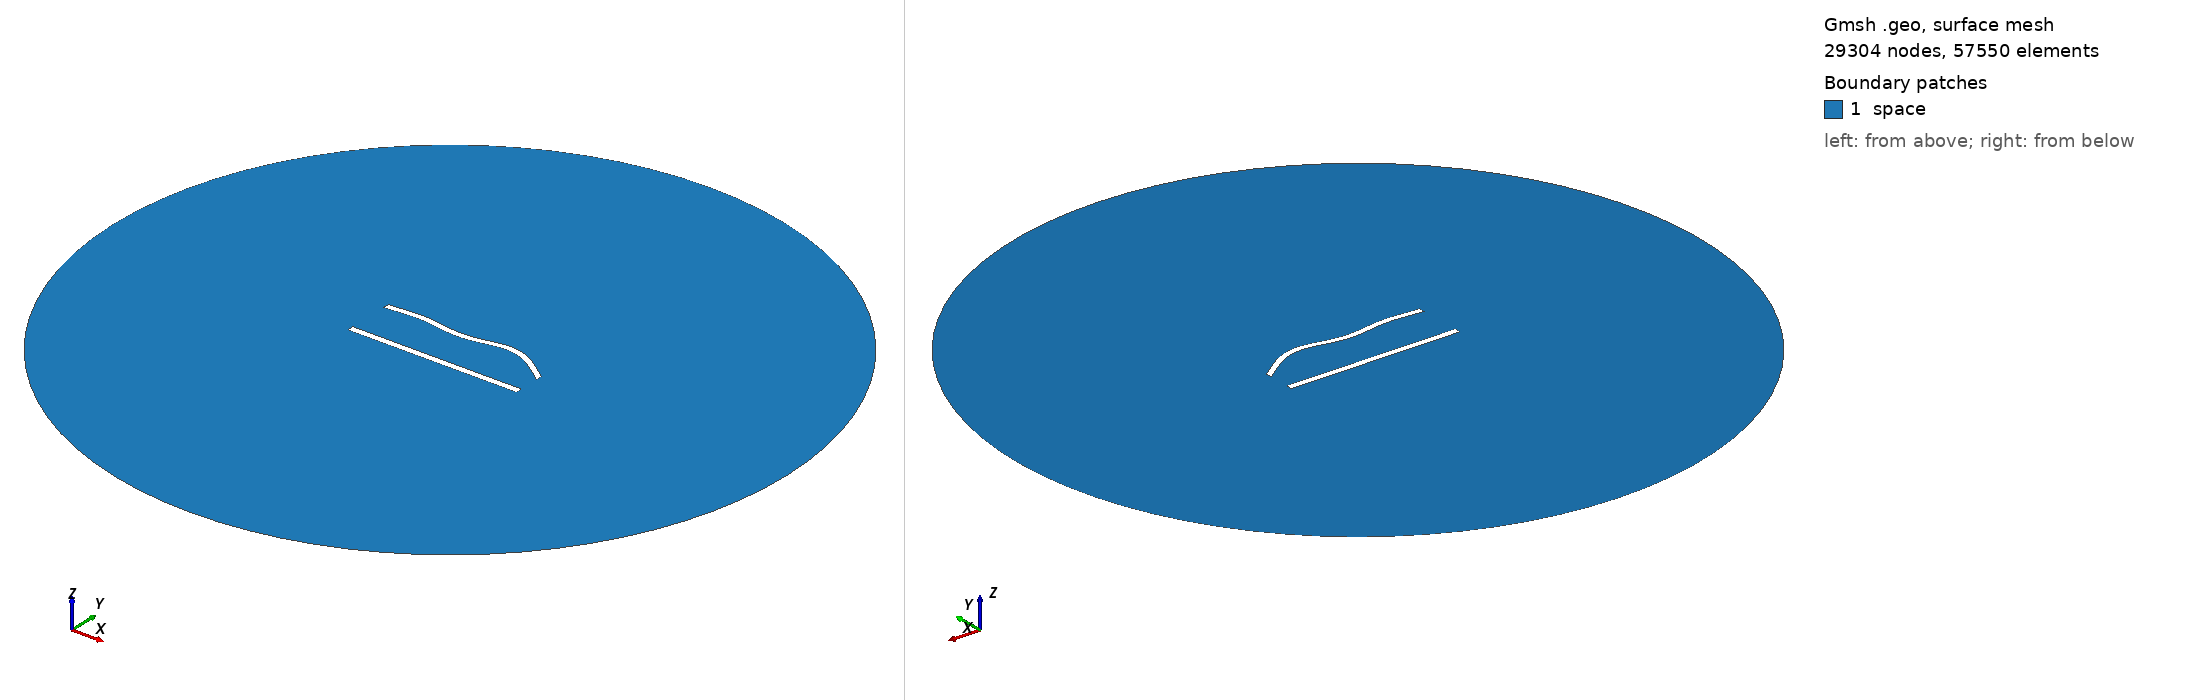

Gmsh geometry script, surface-meshed: 29304 nodes, 57550 surface elements. Boundary patches (legend numbers): 1 space. Left view from above one corner, right view from below the opposite corner. Legend entries are the model's physical surfaces. The drawing asked Gmsh for element sizes between 1% and 20% of the model's largest extent; the script's own settings can give other sizes.

=== 669.geo (drawn) ===
//---------------------------------------
// Geometry kernel
//---------------------------------------

SetFactory("OpenCASCADE");



//---------------------------------------
// Parameters of the geometry
//---------------------------------------

// Overetch of the upper plate
overetch = 0.125;

// Distance between the plates
distance = 27.5;

// Discretization over the x axis (for the deformation)
nx = 50; 

// Length of the plate
L = 100 - overetch; 

// Number of modes
n = 4; 

// 1st mode coefficient
coeff(1) = -1.5;
beta(1) = 0.596864 * 3.1415926535 / L;

// 2nd mode coefficient
coeff(2) = 1.5;
beta(2) = 1.49418 * 3.1415926535 / L;

// 3rd mode coefficient
coeff(3) = -1.5;
beta(3) = 2.50025 * 3.1415926535 / L;

// 4th mode coefficient
coeff(4) = 1.5;
beta(4) = 3.49999 * 3.1415926535 / L;



//---------------------------------------
// Upper plate (deformed rectangle)
//---------------------------------------

// Coordiantes of the upper plate
xmin = -50;
xmax = 50 - overetch;

// Height of the upper plate
yheight = 4 - 2 * overetch;

// Indexes of the points
UpperID[] = {};
LowerID[] = {};
LeftID[] = {};
RightID[] = {};

// Point index
p = 1;

// Horizontal edges
For i In {1:nx}
    x = xmin + (i-1)*(xmax - xmin)/(nx-1);

    y_bottom = distance / 2 + overetch;
    For j In {1:n}
        C = (Cosh(beta(j)*L) + Cos(beta(j)*L)) / (Sinh(beta(j)*L) + Sin(beta(j)*L));
        y_bottom  = y_bottom + coeff(j) * (Cosh(beta(j)*(x+50)) - Cos(beta(j)*(x+50)) - C * (Sinh(beta(j)*(x+50)) - Sin(beta(j)*(x+50))));
    EndFor

    y_top = y_bottom + yheight;

    Point(p) = {x, y_top, 0, 1.0};
    UpperID[i] = p;
    p = p + 1;

    Point(p) = {x, y_bottom, 0, 1.0};
    LowerID[i] = p;
    p = p + 1;
EndFor

// Create point lists
UpperPts[] = {}; LowerPts[] = {};
For i In {1:nx}
  UpperPts[] += {UpperID[i]};
  LowerPts[] += {LowerID[i]};
EndFor

// Build splines
Spline(1) = {UpperPts[]};
Spline(2) = {LowerPts[]};
Line(3) = {LowerPts[nx-1], UpperPts[nx-1]};
Line(4) = {LowerPts[0], UpperPts[0]};

// Build the plane surface
Curve Loop(1) = {2, 3, -1, -4};
Plane Surface(1) = {1};



//---------------------------------------
// Lower plate (rectangle)
//---------------------------------------

// Vertices
Point(1001) = {-50, -distance/2, 0, 1.0};
Point(1002) = { 50, -distance/2, 0, 1.0};
Point(1003) = { 50,  -distance/2 + 4, 0, 1.0};
Point(1004) = {-50,  -distance/2 + 4, 0, 1.0};

// Edges
Line(5) = {1001, 1002};
Line(6) = {1002, 1003};
Line(7) = {1003, 1004};
Line(8) = {1004, 1001};

// Plane surface
Line Loop(2) = {5, 6, 7, 8};
Plane Surface(2) = {2}; 



//---------------------------------------
// Outer (fictious) boundary
//---------------------------------------

// Points
Point(1005) = {0, 0, 0};       // Center
Point(1006) = {200, 0, 0};     // Start point
Point(1007) = {0, 200, 0};     // 90 degrees
Point(1008) = {-200, 0, 0};    // 180 degrees
Point(1009) = {0, -200, 0};    // 270 degrees

// Circle arcs (each needs start, center, end)
Circle(9) = {1006, 1005, 1007};
Circle(10) = {1007, 1005, 1008};
Circle(11) = {1008, 1005, 1009};
Circle(12) = {1009, 1005, 1006};

// Plane surface for the entire domain
Curve Loop(3) = {9, 10, 11, 12};
Surface(3) = {3};

// Subtract the plates from the whole domain to obtain the actual domain where we want to solve the equations
BooleanDifference{ Surface{3}; Delete; }{ Surface{1}; Surface{2}; Delete; }




//---------------------------------------
// Transfinite Lines/Curves
//---------------------------------------

// Set the number of points on the boundaries
r = 6;
d = 0.15;

// Plates
Transfinite Curve {1} = 50*r/4 Using Progression 1;
Transfinite Line {2} = 50*r Using Progression 1;
Transfinite Curve {3, 4} = 2*r Using Progression 1+d;
Transfinite Line {5} = 50*r/4 Using Progression 1;
Transfinite Line {7} = 50*r Using Progression 1;
Transfinite Line {6} = 2*r Using Progression 1-d;
Transfinite Line {8} = 2*r Using Progression 1+d;

// Outer boundary
Transfinite Line {9, 10, 11, 12} = 20 Using Progression 1;



//---------------------------------------
// Physical groups
//---------------------------------------                

// Physical curves (boundaries)
Physical Line("force_segment", 10) = {2};
Physical Line("upper_plate", 11) = {1, 3, 4};
Physical Line("lower_plate", 12) = {5, 6, 7, 8};
Physical Line("boundary", 20) = {9, 10, 11, 12};

// Physical Surfaces
Physical Surface("space", 30) = {3};



//---------------------------------------
// 6. Generate the Mesh
//---------------------------------------

// 2D mesh generation
Mesh 2;
